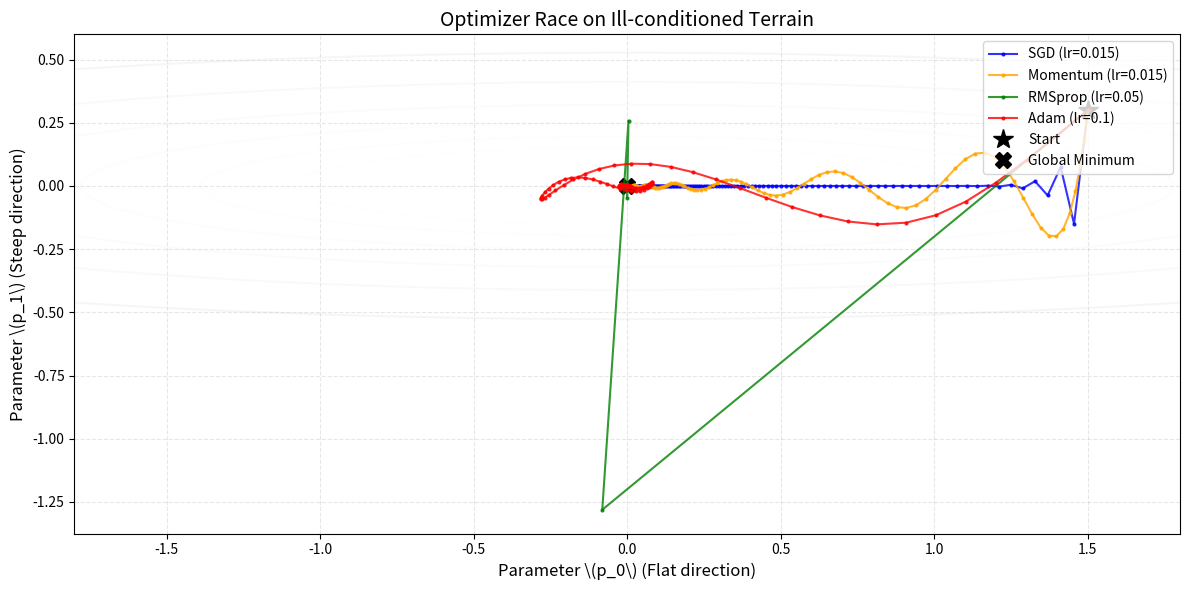

This figure's Python source:
import numpy as np
import matplotlib.pyplot as plt

# 目标函数：一个极度狭长的椭圆峡谷
def f(p):        
    return p[0]**2 + 50*p[1]**2

def grad_f(p):   
    return np.array([2*p[0], 100*p[1]])

def optimize(grad_f, p0, lr, steps, beta1=0.9, beta2=0.999, mode='sgd'):
    p = p0.copy().astype(float)
    m = np.zeros(2)
    v = np.zeros(2)
    traj = [p.copy()]
    
    for t in range(1, steps+1):
        g = grad_f(p)
        
        if mode == 'sgd':
            p -= lr * g
            
        elif mode == 'momentum':
            m = beta1 * m + (1 - beta1) * g
            p -= lr * m
            
        elif mode == 'rmsprop':
            # RMSprop 只维护二阶矩（无动量）
            v = beta2 * v + (1 - beta2) * g**2
            p -= lr * g / (np.sqrt(v) + 1e-8)
            
        elif mode == 'adam':
            m = beta1 * m + (1 - beta1) * g
            v = beta2 * v + (1 - beta2) * g**2
            m_hat = m / (1 - beta1**t)
            v_hat = v / (1 - beta2**t)
            p -= lr * m_hat / (np.sqrt(v_hat) + 1e-8)
            
        traj.append(p.copy())
    return np.array(traj)

# 初始点
p0 = np.array([1.5, 0.3])
steps = 150

# 跑四条轨迹
# 注意：针对各自特性微调了学习率，让曲线更好看
traj_sgd  = optimize(grad_f, p0, lr=0.015, steps=steps, mode='sgd')
traj_mom  = optimize(grad_f, p0, lr=0.015, steps=steps, mode='momentum')
traj_rms  = optimize(grad_f, p0, lr=0.05,  steps=steps, mode='rmsprop')
traj_adam = optimize(grad_f, p0, lr=0.1,   steps=steps, mode='adam')

# ================= 可视化 =================
# 1. 生成网格用于画等高线
x = np.linspace(-1.8, 1.8, 200)
y = np.linspace(-0.6, 0.6, 200)
X, Y = np.meshgrid(x, y)
Z = X**2 + 50*Y**2

plt.figure(figsize=(12, 6))

# 画等高线（对数比例能更好展示峡谷形状）
levels = np.logspace(-1, 2, 15)
plt.contour(X, Y, Z, levels=levels, cmap='Greys', alpha=0.5, zorder=1)

# 2. 画四条轨迹
plt.plot(traj_sgd[:, 0], traj_sgd[:, 1], 'o-', label='SGD (lr=0.015)', color='blue', markersize=2, alpha=0.8, zorder=2)
plt.plot(traj_mom[:, 0], traj_mom[:, 1], 'o-', label='Momentum (lr=0.015)', color='orange', markersize=2, alpha=0.8, zorder=3)
plt.plot(traj_rms[:, 0], traj_rms[:, 1], 'o-', label='RMSprop (lr=0.05)', color='green', markersize=2, alpha=0.8, zorder=4)
plt.plot(traj_adam[:, 0], traj_adam[:, 1], 'o-', label='Adam (lr=0.1)', color='red', markersize=2, alpha=0.8, zorder=5)

# 标注起点和终点
plt.plot(p0[0], p0[1], 'k*', markersize=15, label='Start')
plt.plot(0, 0, 'kX', markersize=12, label='Global Minimum')

# 3. 设置图表格式
plt.title('Optimizer Race on Ill-conditioned Terrain', fontsize=14)
plt.xlabel('Parameter \(p_0\) (Flat direction)', fontsize=12)
plt.ylabel('Parameter \(p_1\) (Steep direction)', fontsize=12)
plt.legend(loc='upper right')
plt.grid(True, linestyle='--', alpha=0.3)
plt.tight_layout()

# 保存图片
plt.savefig('optimizer_race.png', dpi=150)
plt.show()
